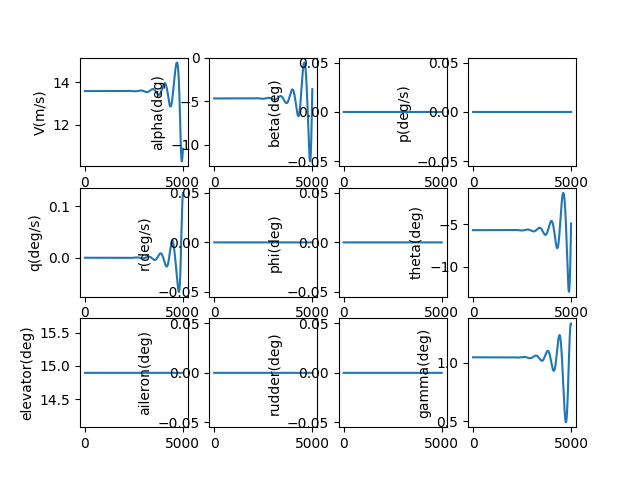

The data file committed next to this chart (first rows):
, V(m/s), alpha(deg), beta(deg), p(deg/s), q(deg/s), r(deg/s), phi(deg), theta(deg), elevator(deg), aileron(deg), rudder(deg), gamma(deg), pb, qc, rb, CD_act, CL_act, Cm_act, CY_act, Cr_act, Cn_act
1.0, 13.58, -4.657, 0.0, 0.0, -2.064837798983522e-09, 0.0, 0.0, -5.702, 14.9, 0.0, 0.0, 1.045, 0.0, -5.238026933896328e-09, 0.0, 0.0327, 0.002663, -0.1672, 0.0, 0.0, 0.0
2.0, 13.58, -4.657, 0.0, 0.0, -3.782543329354307e-09, 0.0, 0.0, -5.702, 14.9, 0.0, 0.0, 1.045, 0.0, -9.595458785451738e-09, 0.0, 0.0327, 0.002663, -0.1672, 0.0, 0.0, 0.0
3.0, 13.58, -4.657, 0.0, 0.0, -5.155793585919323e-09, 0.0, 0.0, -5.702, 14.9, 0.0, 0.0, 1.045, 0.0, -1.3079086189791604e-08, 0.0, 0.0327, 0.002663, -0.1672, 0.0, 0.0, 0.0
4.0, 13.58, -4.657, 0.0, 0.0, -6.187262571809317e-09, 0.0, 0.0, -5.702, 14.9, 0.0, 0.0, 1.045, 0.0, -1.5695692199536092e-08, 0.0, 0.0327, 0.002663, -0.1672, 0.0, 0.0, 0.0
5.0, 13.58, -4.657, 0.0, 0.0, -6.879621637508738e-09, 0.0, 0.0, -5.702, 14.9, 0.0, 0.0, 1.045, 0.0, -1.745205314474548e-08, 0.0, 0.0327, 0.002663, -0.1672, 0.0, 0.0, 0.0
6.0, 13.58, -4.657, 0.0, 0.0, -7.235539814865358e-09, 0.0, 0.0, -5.702, 14.9, 0.0, 0.0, 1.045, 0.0, -1.8354939480133057e-08, 0.0, 0.0327, 0.002663, -0.1672, 0.0, 0.0, 0.0
7.0, 13.58, -4.657, 0.0, 0.0, -7.25768414517418e-09, 0.0, 0.0, -5.702, 14.9, 0.0, 0.0, 1.045, 0.0, -1.8411116617248813e-08, 0.0, 0.0327, 0.002663, -0.1672, 0.0, 0.0, 0.0
8.0, 13.58, -4.657, 0.0, 0.0, -6.948720002097847e-09, 0.0, 0.0, -5.702, 14.9, 0.0, 0.0, 1.045, 0.0, -1.7627345743567288e-08, 0.0, 0.0327, 0.002663, -0.1672, 0.0, 0.0, 0.0
9.0, 13.58, -4.657, 0.0, 0.0, -6.311311406696375e-09, 0.0, 0.0, -5.702, 14.9, 0.0, 0.0, 1.045, 0.0, -1.6010384621561372e-08, 0.0, 0.0327, 0.002663, -0.1672, 0.0, 0.0, 0.0
10.0, 13.58, -4.657, 0.0, 0.0, -5.348121338361379e-09, 0.0, 0.0, -5.702, 14.9, 0.0, 0.0, 1.045, 0.0, -1.3566988377389343e-08, 0.0, 0.0327, 0.002663, -0.1672, 0.0, 0.0, 0.0
11.0, 13.58, -4.657, 0.0, 0.0, -4.061812038181314e-09, 0.0, 0.0, -5.702, 14.9, 0.0, 0.0, 1.045, 0.0, -1.0303910270383743e-08, 0.0, 0.0327, 0.002663, -0.1672, 0.0, 0.0, 0.0
12.0, 13.58, -4.657, 0.0, 0.0, -2.455045306716037e-09, 0.0, 0.0, -5.702, 14.9, 0.0, 0.0, 1.045, 0.0, -6.227902448360466e-09, 0.0, 0.0327, 0.002663, -0.1672, 0.0, 0.0, 0.0
13.0, 13.58, -4.657, 0.0, 0.0, -5.304827945657659e-10, 0.0, 0.0, -5.702, 14.9, 0.0, 0.0, 1.045, 0.0, -1.3457166846512828e-09, 0.0, 0.0327, 0.002663, -0.1672, 0.0, 0.0, 0.0
14.0, 13.58, -4.657, 0.0, 0.0, 1.7092137073906012e-09, 0.0, 0.0, -5.702, 14.9, 0.0, 0.0, 1.045, 0.0, 4.335894885699988e-09, 0.0, 0.0327, 0.002663, -0.1672, 0.0, 0.0, 0.0
15.0, 13.58, -4.657, 0.0, 0.0, 4.261381994013899e-09, 0.0, 0.0, -5.702, 14.9, 0.0, 0.0, 1.045, 0.0, 1.0810179070978725e-08, 0.0, 0.0327, 0.002663, -0.1672, 0.0, 0.0, 0.0
16.0, 13.58, -4.657, 0.0, 0.0, 7.1233591672171555e-09, 0.0, 0.0, -5.702, 14.9, 0.0, 0.0, 1.045, 0.0, 1.807038091590056e-08, 0.0, 0.0327, 0.002663, -0.1672, 0.0, 0.0, 0.0
17.0, 13.58, -4.657, 0.0, 0.0, 1.0292481369281096e-08, 0.0, 0.0, -5.702, 14.9, 0.0, 0.0, 1.045, 0.0, 2.61097430251593e-08, 0.0, 0.0327, 0.002663, -0.1672, 0.0, 0.0, 0.0
18.0, 13.58, -4.657, 0.0, 0.0, 1.3766083519973392e-08, 0.0, 0.0, -5.702, 14.9, 0.0, 0.0, 1.045, 0.0, 3.492150489662206e-08, 0.0, 0.0327, 0.002663, -0.1672, 0.0, 0.0, 0.0
19.0, 13.58, -4.657, 0.0, 0.0, 1.7541499060429668e-08, 0.0, 0.0, -5.702, 14.9, 0.0, 0.0, 1.045, 0.0, 4.449890227167537e-08, 0.0, 0.0327, 0.002663, -0.1672, 0.0, 0.0, 0.0
20.0, 13.58, -4.657, 0.0, 0.0, 2.1616059703631287e-08, 0.0, 0.0, -5.702, 14.9, 0.0, 0.0, 1.045, 0.0, 5.483516650230398e-08, 0.0, 0.0327, 0.002663, -0.1672, 0.0, 0.0, 0.0
21.0, 13.58, -4.657, 0.0, 0.0, 2.5987095186549468e-08, 0.0, 0.0, -5.702, 14.9, 0.0, 0.0, 1.045, 0.0, 6.592352392239476e-08, 0.0, 0.0327, 0.002663, -0.1672, 0.0, 0.0, 0.0
22.0, 13.58, -4.657, 0.0, 0.0, 3.065193303274618e-08, 0.0, 0.0, -5.702, 14.9, 0.0, 0.0, 1.045, 0.0, 7.775719524556548e-08, 0.0, 0.0327, 0.002663, -0.1672, 0.0, 0.0, 0.0
23.0, 13.58, -4.657, 0.0, 0.0, 3.5607898318026366e-08, 0.0, 0.0, -5.702, 14.9, 0.0, 0.0, 1.045, 0.0, 9.032939497073221e-08, 0.0, 0.0327, 0.002663, -0.1672, 0.0, 0.0, 0.0
24.0, 13.58, -4.657, 0.0, 0.0, 4.085231344221059e-08, 0.0, 0.0, -5.702, 14.9, 0.0, 0.0, 1.045, 0.0, 1.036333308032012e-07, 0.0, 0.0327, 0.002663, -0.1672, 0.0, 0.0, 0.0
25.0, 13.58, -4.657, 0.0, 0.0, 4.638249790735133e-08, 0.0, 0.0, -5.702, 14.9, 0.0, 0.0, 1.045, 0.0, 1.1766220309210538e-07, 0.0, 0.0327, 0.002663, -0.1672, 0.0, 0.0, 0.0
26.0, 13.58, -4.657, 0.0, 0.0, 5.219576810144622e-08, 0.0, 0.0, -5.702, 14.9, 0.0, 0.0, 1.045, 0.0, 1.3240920428178357e-07, 0.0, 0.0327, 0.002663, -0.1672, 0.0, 0.0, 0.0
27.0, 13.58, -4.657, 0.0, 0.0, 5.828943708556565e-08, 0.0, 0.0, -5.702, 14.9, 0.0, 0.0, 1.045, 0.0, 1.4786751837181987e-07, 0.0, 0.0327, 0.002663, -0.1672, 0.0, 0.0, 0.0
28.0, 13.58, -4.657, 0.0, 0.0, 6.466081438939163e-08, 0.0, 0.0, -5.702, 14.9, 0.0, 0.0, 1.045, 0.0, 1.6403032039841906e-07, 0.0, 0.0327, 0.002663, -0.1672, 0.0, 0.0, 0.0
29.0, 13.58, -4.657, 0.0, 0.0, 7.130720581085905e-08, 0.0, 0.0, -5.702, 14.9, 0.0, 0.0, 1.045, 0.0, 1.8089077592618734e-07, 0.0, 0.0327, 0.002663, -0.1672, 0.0, 0.0, 0.0
30.0, 13.58, -4.657, 0.0, 0.0, 7.822591322270698e-08, 0.0, 0.0, -5.702, 14.9, 0.0, 0.0, 1.045, 0.0, 1.9844204055744115e-07, 0.0, 0.0327, 0.002663, -0.1672, 0.0, 0.0, 0.0
31.0, 13.58, -4.657, 0.0, 0.0, 8.541423438102407e-08, 0.0, 0.0, -5.702, 14.9, 0.0, 0.0, 1.045, 0.0, 2.166772594465732e-07, 0.0, 0.0327, 0.002663, -0.1672, 0.0, 0.0, 0.0
32.0, 13.58, -4.657, 0.0, 0.0, 9.286946274319465e-08, 0.0, 0.0, -5.702, 14.9, 0.0, 0.0, 1.045, 0.0, 2.3558956683826462e-07, 0.0, 0.0327, 0.002663, -0.1672, 0.0, 0.0, 0.0
33.0, 13.58, -4.657, 0.0, 0.0, 1.0058888728958341e-07, 0.0, 0.0, -5.702, 14.9, 0.0, 0.0, 1.045, 0.0, 2.551720856151804e-07, 0.0, 0.0327, 0.002663, -0.1672, 0.0, 0.0, 0.0
34.0, 13.58, -4.657, 0.0, 0.0, 1.0856979235140746e-07, 0.0, 0.0, -5.702, 14.9, 0.0, 0.0, 1.045, 0.0, 2.7541792686135904e-07, 0.0, 0.0327, 0.002663, -0.1672, 0.0, 0.0, 0.0
35.0, 13.58, -4.657, 0.0, 0.0, 1.1680945743969336e-07, 0.0, 0.0, -5.702, 14.9, 0.0, 0.0, 1.045, 0.0, 2.96320189428354e-07, 0.0, 0.0327, 0.002663, -0.1672, 0.0, 0.0, 0.0
36.0, 13.58, -4.657, 0.0, 0.0, 1.253051570881853e-07, 0.0, 0.0, -5.702, 14.9, 0.0, 0.0, 1.045, 0.0, 3.178719595367646e-07, 0.0, 0.0327, 0.002663, -0.1672, 0.0, 0.0, 0.0
37.0, 13.58, -4.657, 0.0, 0.0, 1.3405416069311572e-07, 0.0, 0.0, -5.702, 14.9, 0.0, 0.0, 1.045, 0.0, 3.400663103698075e-07, 0.0, 0.0327, 0.002663, -0.1672, 0.0, 0.0, 0.0
38.0, 13.58, -4.657, 0.0, 0.0, 1.430537323633529e-07, 0.0, 0.0, -5.702, 14.9, 0.0, 0.0, 1.045, 0.0, 3.6289630169321026e-07, 0.0, 0.0327, 0.002663, -0.1672, 0.0, 0.0, 0.0
39.0, 13.58, -4.657, 0.0, 0.0, 1.5230113077282662e-07, 0.0, 0.0, -5.702, 14.9, 0.0, 0.0, 1.045, 0.0, 3.8635497948088387e-07, 0.0, 0.0327, 0.002663, -0.1672, 0.0, 0.0, 0.0
40.0, 13.58, -4.657, 0.0, 0.0, 1.617936090205656e-07, 0.0, 0.0, -5.702, 14.9, 0.0, 0.0, 1.045, 0.0, 4.1043537555990325e-07, 0.0, 0.0327, 0.002663, -0.1672, 0.0, 0.0, 0.0
41.0, 13.58, -4.657, 0.0, 0.0, 1.71528414494409e-07, 0.0, 0.0, -5.702, 14.9, 0.0, 0.0, 1.045, 0.0, 4.3513050726480796e-07, 0.0, 0.0327, 0.002663, -0.1672, 0.0, 0.0, 0.0
42.0, 13.58, -4.657, 0.0, 0.0, 1.815027887406413e-07, 0.0, 0.0, -5.702, 14.9, 0.0, 0.0, 1.045, 0.0, 4.604333771069275e-07, 0.0, 0.0327, 0.002663, -0.1672, 0.0, 0.0, 0.0
43.0, 13.58, -4.657, 0.0, 0.0, 1.9171396733905641e-07, 0.0, 0.0, -5.702, 14.9, 0.0, 0.0, 1.045, 0.0, 4.863369724574799e-07, 0.0, 0.0327, 0.002663, -0.1672, 0.0, 0.0, 0.0
44.0, 13.58, -4.657, 0.0, 0.0, 2.021591797812621e-07, 0.0, 0.0, -5.702, 14.9, 0.0, 0.0, 1.045, 0.0, 5.128342652388885e-07, 0.0, 0.0327, 0.002663, -0.1672, 0.0, 0.0, 0.0
45.0, 13.58, -4.657, 0.0, 0.0, 2.1283564935650763e-07, 0.0, 0.0, -5.702, 14.9, 0.0, 0.0, 1.045, 0.0, 5.399182116351832e-07, 0.0, 0.0327, 0.002663, -0.1672, 0.0, 0.0, 0.0
46.0, 13.58, -4.657, 0.0, 0.0, 2.237405930431908e-07, 0.0, 0.0, -5.702, 14.9, 0.0, 0.0, 1.045, 0.0, 5.675817518168094e-07, 0.0, 0.0327, 0.002663, -0.1672, 0.0, 0.0, 0.0
47.0, 13.58, -4.657, 0.0, 0.0, 2.3487122139994203e-07, 0.0, 0.0, -5.702, 14.9, 0.0, 0.0, 1.045, 0.0, 5.958178096643623e-07, 0.0, 0.0327, 0.002663, -0.1672, 0.0, 0.0, 0.0
48.0, 13.58, -4.657, 0.0, 0.0, 2.462247384691426e-07, 0.0, 0.0, -5.702, 14.9, 0.0, 0.0, 1.045, 0.0, 6.246192925238638e-07, 0.0, 0.0327, 0.002663, -0.1672, 0.0, 0.0, 0.0
49.0, 13.58, -4.657, 0.0, 0.0, 2.577983416808251e-07, 0.0, 0.0, -5.702, 14.9, 0.0, 0.0, 1.045, 0.0, 6.53979090963009e-07, 0.0, 0.0327, 0.002663, -0.1672, 0.0, 0.0, 0.0
50.0, 13.58, -4.657, 0.0, 0.0, 2.695892217624946e-07, 0.0, 0.0, -5.702, 14.9, 0.0, 0.0, 1.045, 0.0, 6.838900785424315e-07, 0.0, 0.0327, 0.002663, -0.1672, 0.0, 0.0, 0.0
51.0, 13.58, -4.657, 0.0, 0.0, 2.815945626553107e-07, 0.0, 0.0, -5.702, 14.9, 0.0, 0.0, 1.045, 0.0, 7.143451116031041e-07, 0.0, 0.0327, 0.002663, -0.1672, 0.0, 0.0, 0.0
52.0, 13.58, -4.657, 0.0, 0.0, 2.938115414315482e-07, 0.0, 0.0, -5.702, 14.9, 0.0, 0.0, 1.045, 0.0, 7.453370290569843e-07, 0.0, 0.0327, 0.002663, -0.1672, 0.0, 0.0, 0.0
53.0, 13.58, -4.657, 0.0, 0.0, 3.062373282232556e-07, 0.0, 0.0, -5.702, 14.9, 0.0, 0.0, 1.045, 0.0, 7.768586522060637e-07, 0.0, 0.0327, 0.002663, -0.1672, 0.0, 0.0, 0.0
54.0, 13.58, -4.657, 0.0, 0.0, 3.1886908614722985e-07, 0.0, 0.0, -5.702, 14.9, 0.0, 0.0, 1.045, 0.0, 8.08902784552074e-07, 0.0, 0.0327, 0.002663, -0.1672, 0.0, 0.0, 0.0
55.0, 13.58, -4.657, 0.0, 0.0, 3.3170397124404564e-07, 0.0, 0.0, -5.702, 14.9, 0.0, 0.0, 1.045, 0.0, 8.414622116418454e-07, 0.0, 0.0327, 0.002663, -0.1672, 0.0, 0.0, 0.0
56.0, 13.58, -4.657, 0.0, 0.0, 3.4473913241605515e-07, 0.0, 0.0, -5.702, 14.9, 0.0, 0.0, 1.045, 0.0, 8.745297009100536e-07, 0.0, 0.0327, 0.002663, -0.1672, 0.0, 0.0, 0.0
57.0, 13.58, -4.657, 0.0, 0.0, 3.579717113718749e-07, 0.0, 0.0, -5.702, 14.9, 0.0, 0.0, 1.045, 0.0, 9.080980015384224e-07, 0.0, 0.0327, 0.002663, -0.1672, 0.0, 0.0, 0.0
58.0, 13.58, -4.657, 0.0, 0.0, 3.713988425739591e-07, 0.0, 0.0, -5.702, 14.9, 0.0, 0.0, 1.045, 0.0, 9.42159844322756e-07, 0.0, 0.0327, 0.002663, -0.1672, 0.0, 0.0, 0.0
59.0, 13.58, -4.657, 0.0, 0.0, 3.850176531956074e-07, 0.0, 0.0, -5.702, 14.9, 0.0, 0.0, 1.045, 0.0, 9.767079415639052e-07, 0.0, 0.0327, 0.002663, -0.1672, 0.0, 0.0, 0.0
60.0, 13.58, -4.657, 0.0, 0.0, 3.9882526307609797e-07, 0.0, 0.0, -5.702, 14.9, 0.0, 0.0, 1.045, 0.0, 1.0117349869539764e-06, 0.0, 0.0327, 0.002663, -0.1672, 0.0, 0.0, 0.0
... 4,940 more rows
